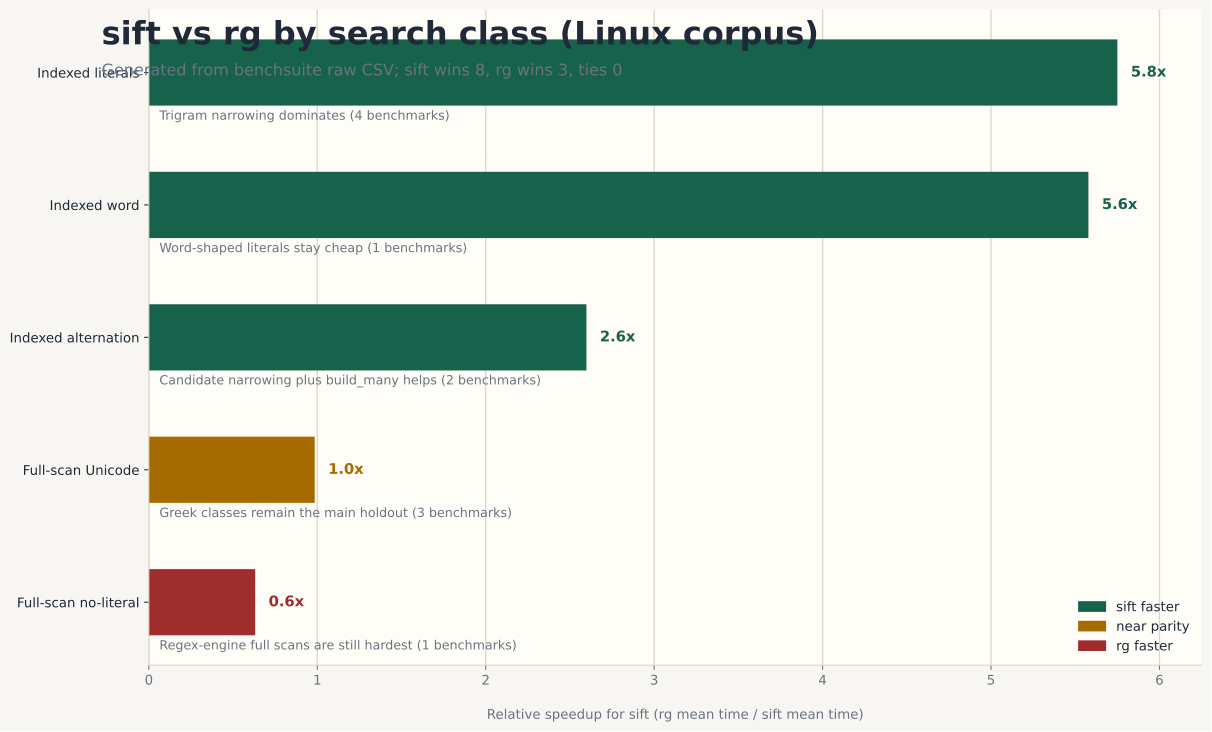

Data behind this chart, as committed beside it:
benchmark, warmup_iter, iter, category, pattern, correctness, name, command, duration, lines, env
linux_literal_default, 1, 3, literal, PM_RESUME, exact, rg, rg PM_RESUME, 0.1007, 39, 
linux_literal_default, 1, 3, literal, PM_RESUME, exact, rg, rg PM_RESUME, 0.07355, 39, 
linux_literal_default, 1, 3, literal, PM_RESUME, exact, rg, rg PM_RESUME, 0.06998, 39, 
linux_literal_default, 1, 3, literal, PM_RESUME, exact, sift, /home/botirk/repos/sift/benchsuite/../ta…, 0.01266, 39, 
linux_literal_default, 1, 3, literal, PM_RESUME, exact, sift, /home/botirk/repos/sift/benchsuite/../ta…, 0.01238, 39, 
linux_literal_default, 1, 3, literal, PM_RESUME, exact, sift, /home/botirk/repos/sift/benchsuite/../ta…, 0.01255, 39, 
linux_literal, 1, 3, unknown, PM_RESUME, exact, rg, rg -n PM_RESUME, 0.07469, 39, 
linux_literal, 1, 3, unknown, PM_RESUME, exact, rg, rg -n PM_RESUME, 0.07223, 39, 
linux_literal, 1, 3, unknown, PM_RESUME, exact, rg, rg -n PM_RESUME, 0.07358, 39, 
linux_literal, 1, 3, unknown, PM_RESUME, exact, sift, /home/botirk/repos/sift/benchsuite/../ta…, 0.01252, 39, 
linux_literal, 1, 3, unknown, PM_RESUME, exact, sift, /home/botirk/repos/sift/benchsuite/../ta…, 0.01227, 39, 
linux_literal, 1, 3, unknown, PM_RESUME, exact, sift, /home/botirk/repos/sift/benchsuite/../ta…, 0.01205, 39, 
linux_literal_casei, 1, 3, casei, PM_RESUME, exact, rg, rg -n PM_RESUME, 0.07419, 39, 
linux_literal_casei, 1, 3, casei, PM_RESUME, exact, rg, rg -n PM_RESUME, 0.06948, 39, 
linux_literal_casei, 1, 3, casei, PM_RESUME, exact, rg, rg -n PM_RESUME, 0.07139, 39, 
linux_literal_casei, 1, 3, casei, PM_RESUME, exact, sift, /home/botirk/repos/sift/benchsuite/../ta…, 0.0126, 39, 
linux_literal_casei, 1, 3, casei, PM_RESUME, exact, sift, /home/botirk/repos/sift/benchsuite/../ta…, 0.01311, 39, 
linux_literal_casei, 1, 3, casei, PM_RESUME, exact, sift, /home/botirk/repos/sift/benchsuite/../ta…, 0.01327, 39, 
linux_re_literal_suffix, 1, 3, required_literal, [A-Z]+_RESUME, exact, rg, rg -n [A-Z]+_RESUME, 0.07551, 2160, 
linux_re_literal_suffix, 1, 3, required_literal, [A-Z]+_RESUME, exact, rg, rg -n [A-Z]+_RESUME, 0.07025, 2160, 
linux_re_literal_suffix, 1, 3, required_literal, [A-Z]+_RESUME, exact, rg, rg -n [A-Z]+_RESUME, 0.07095, 2160, 
linux_re_literal_suffix, 1, 3, required_literal, [A-Z]+_RESUME, exact, sift, /home/botirk/repos/sift/benchsuite/../ta…, 0.01461, 2160, 
linux_re_literal_suffix, 1, 3, required_literal, [A-Z]+_RESUME, exact, sift, /home/botirk/repos/sift/benchsuite/../ta…, 0.01436, 2160, 
linux_re_literal_suffix, 1, 3, required_literal, [A-Z]+_RESUME, exact, sift, /home/botirk/repos/sift/benchsuite/../ta…, 0.01459, 2160, 
linux_word, 1, 3, word, PM_RESUME, exact, rg, rg -n -w PM_RESUME, 0.07197, 9, 
linux_word, 1, 3, word, PM_RESUME, exact, rg, rg -n -w PM_RESUME, 0.0724, 9, 
linux_word, 1, 3, word, PM_RESUME, exact, rg, rg -n -w PM_RESUME, 0.07158, 9, 
linux_word, 1, 3, word, PM_RESUME, exact, sift, /home/botirk/repos/sift/benchsuite/../ta…, 0.01297, 9, 
linux_word, 1, 3, word, PM_RESUME, exact, sift, /home/botirk/repos/sift/benchsuite/../ta…, 0.01245, 9, 
linux_word, 1, 3, word, PM_RESUME, exact, sift, /home/botirk/repos/sift/benchsuite/../ta…, 0.01329, 9, 
linux_unicode_greek, 1, 3, unicode, \p{Greek}, exact, rg, rg -n \p{Greek}, 0.2044, 105, 
linux_unicode_greek, 1, 3, unicode, \p{Greek}, exact, rg, rg -n \p{Greek}, 0.2044, 105, 
linux_unicode_greek, 1, 3, unicode, \p{Greek}, exact, rg, rg -n \p{Greek}, 0.206, 105, 
linux_unicode_greek, 1, 3, unicode, \p{Greek}, exact, sift, /home/botirk/repos/sift/benchsuite/../ta…, 0.4105, 105, 
linux_unicode_greek, 1, 3, unicode, \p{Greek}, exact, sift, /home/botirk/repos/sift/benchsuite/../ta…, 0.4165, 105, 
linux_unicode_greek, 1, 3, unicode, \p{Greek}, exact, sift, /home/botirk/repos/sift/benchsuite/../ta…, 0.1428, 105, 
linux_unicode_greek_casei, 1, 3, unicode, \p{Greek}, exact, rg, rg -n -i \p{Greek}, 0.2054, 245, 
linux_unicode_greek_casei, 1, 3, unicode, \p{Greek}, exact, rg, rg -n -i \p{Greek}, 0.2057, 245, 
linux_unicode_greek_casei, 1, 3, unicode, \p{Greek}, exact, rg, rg -n -i \p{Greek}, 0.2048, 245, 
linux_unicode_greek_casei, 1, 3, unicode, \p{Greek}, exact, sift, /home/botirk/repos/sift/benchsuite/../ta…, 0.1371, 245, 
linux_unicode_greek_casei, 1, 3, unicode, \p{Greek}, exact, sift, /home/botirk/repos/sift/benchsuite/../ta…, 0.1518, 245, 
linux_unicode_greek_casei, 1, 3, unicode, \p{Greek}, exact, sift, /home/botirk/repos/sift/benchsuite/../ta…, 0.1418, 245, 
linux_unicode_word, 1, 3, unicode, \wAh, exact, rg, rg -n \wAh, 0.07655, 247, 
linux_unicode_word, 1, 3, unicode, \wAh, exact, rg, rg -n \wAh, 0.07386, 247, 
linux_unicode_word, 1, 3, unicode, \wAh, exact, rg, rg -n \wAh, 0.07704, 247, 
linux_unicode_word, 1, 3, unicode, \wAh, exact, rg (ASCII), rg -n (?-u)\wAh, 0.0742, 233, 
linux_unicode_word, 1, 3, unicode, \wAh, exact, rg (ASCII), rg -n (?-u)\wAh, 0.06947, 233, 
linux_unicode_word, 1, 3, unicode, \wAh, exact, rg (ASCII), rg -n (?-u)\wAh, 0.06995, 233, 
linux_unicode_word, 1, 3, unicode, \wAh, exact, sift, /home/botirk/repos/sift/benchsuite/../ta…, 0.07627, 247, 
linux_unicode_word, 1, 3, unicode, \wAh, exact, sift, /home/botirk/repos/sift/benchsuite/../ta…, 0.075, 247, 
linux_unicode_word, 1, 3, unicode, \wAh, exact, sift, /home/botirk/repos/sift/benchsuite/../ta…, 0.07135, 247, 
linux_unicode_word, 1, 3, unicode, \wAh, exact, sift (ASCII), /home/botirk/repos/sift/benchsuite/../ta…, 0.07353, 233, 
linux_unicode_word, 1, 3, unicode, \wAh, exact, sift (ASCII), /home/botirk/repos/sift/benchsuite/../ta…, 0.07526, 233, 
linux_unicode_word, 1, 3, unicode, \wAh, exact, sift (ASCII), /home/botirk/repos/sift/benchsuite/../ta…, 0.07648, 233, 
linux_no_literal, 1, 3, no_literal, \w{5}\s+\w{5}\s+\w{5}\s+\w{5}\s+\w{5}, exact, rg, rg -n \w{5}\s+\w{5}\s+\w{5}\s+\w{5}\s+\w…, 0.2184, 721, 
linux_no_literal, 1, 3, no_literal, \w{5}\s+\w{5}\s+\w{5}\s+\w{5}\s+\w{5}, exact, rg, rg -n \w{5}\s+\w{5}\s+\w{5}\s+\w{5}\s+\w…, 0.2118, 721, 
linux_no_literal, 1, 3, no_literal, \w{5}\s+\w{5}\s+\w{5}\s+\w{5}\s+\w{5}, exact, rg, rg -n \w{5}\s+\w{5}\s+\w{5}\s+\w{5}\s+\w…, 0.2052, 721, 
linux_no_literal, 1, 3, no_literal, \w{5}\s+\w{5}\s+\w{5}\s+\w{5}\s+\w{5}, exact, rg (ASCII), rg -n (?-u)\w{5}\s+\w{5}\s+\w{5}\s+\w{5}…, 0.2107, 720, 
linux_no_literal, 1, 3, no_literal, \w{5}\s+\w{5}\s+\w{5}\s+\w{5}\s+\w{5}, exact, rg (ASCII), rg -n (?-u)\w{5}\s+\w{5}\s+\w{5}\s+\w{5}…, 0.2039, 720, 
linux_no_literal, 1, 3, no_literal, \w{5}\s+\w{5}\s+\w{5}\s+\w{5}\s+\w{5}, exact, rg (ASCII), rg -n (?-u)\w{5}\s+\w{5}\s+\w{5}\s+\w{5}…, 0.1961, 720, 
... 18 more rows
